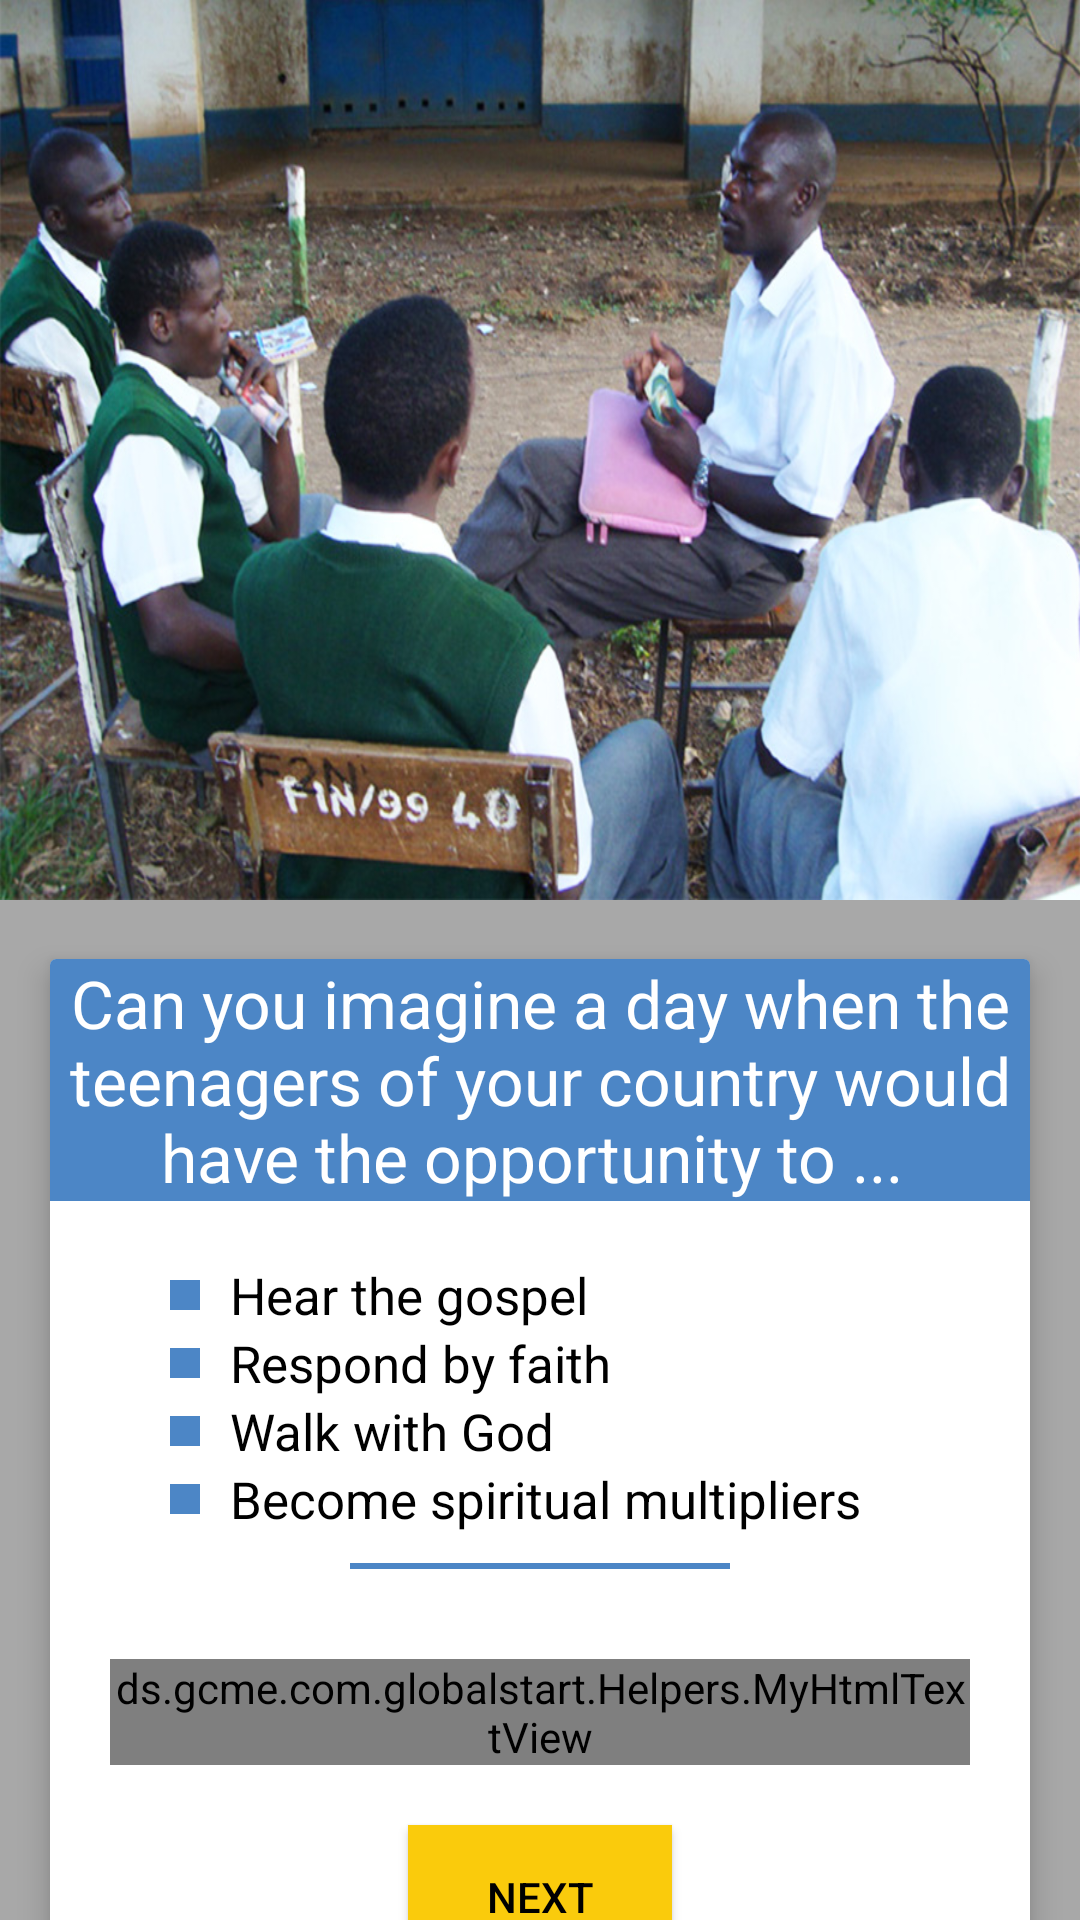

Layout XML and referenced resources for this Android screen:
<!-- AndroidManifest.xml: application theme AppTheme -->
<!-- res/layout/global_start_activity.xml -->
<?xml version="1.0" encoding="utf-8"?>


<android.support.design.widget.CoordinatorLayout
    xmlns:android="http://schemas.android.com/apk/res/android"
    xmlns:app="http://schemas.android.com/apk/res-auto"
    android:layout_width="match_parent"
    android:layout_height="match_parent"
    android:fitsSystemWindows="true">

    <android.support.design.widget.AppBarLayout
        android:id="@+id/news_detail_app_bar_layout"
        android:layout_width="match_parent"
        android:layout_height="300dp"
        android:theme="@style/ThemeOverlay.AppCompat.Dark.ActionBar"
        android:fitsSystemWindows="true">

        <android.support.design.widget.CollapsingToolbarLayout
            android:id="@+id/global_start_collapsing_toolbar"
            android:layout_width="match_parent"
            android:layout_height="wrap_content"
            app:layout_scrollFlags="scroll|exitUntilCollapsed"
            app:contentScrim="?attr/colorPrimary"
            app:expandedTitleMarginStart="48dp"
            app:expandedTitleMarginEnd="64dp"
            app:title=""
            android:fitsSystemWindows="true">

            <ImageView
                android:id="@+id/global_start_image"
                android:src="@drawable/newintro"
                android:layout_width="match_parent"
                android:layout_height="300dp"
                android:scaleType="fitXY"
                android:fitsSystemWindows="true"
                app:layout_collapseMode="parallax"/>

            <android.support.v7.widget.Toolbar
                android:id="@+id/global_start_toolbar"
                android:layout_width="match_parent"
                android:layout_height="?attr/actionBarSize"
                app:popupTheme="@style/ThemeOverlay.AppCompat.Light"
                app:layout_collapseMode="pin" />

        </android.support.design.widget.CollapsingToolbarLayout>

    </android.support.design.widget.AppBarLayout>



    <android.support.v4.widget.NestedScrollView
                android:id="@+id/news_detail_scroll"
                android:layout_width="match_parent"
                android:layout_height="match_parent"
                android:clipToPadding="false"
                app:layout_behavior="@string/appbar_scrolling_view_behavior"
                android:background="@color/colorLightWhite"
                >

                <LinearLayout
                    android:layout_width="match_parent"
                    android:orientation="vertical"
                    android:layout_height="wrap_content">

                    <android.support.v7.widget.CardView
                        android:layout_marginLeft="10dp"
                        android:layout_marginRight="10dp"
                        android:layout_marginTop="10dp"
                        android:layout_marginBottom="30dp"
                        android:layout_width="match_parent"
                        android:layout_height="wrap_content"
                        app:cardElevation="6dp"
                        app:cardUseCompatPadding="true"
                        >

                        <LinearLayout
                            android:layout_width="match_parent"
                            android:layout_height="wrap_content"
                            android:orientation="vertical"
                            >


                            <TextView
                                android:id="@+id/global_start_title"
                                android:autoLink="web|all"
                                android:layout_width="match_parent"
                                android:layout_height="wrap_content"
                                android:gravity="center"
                                android:background="@color/colorPrimary"
                                android:textColor="@color/white"
                                android:textSize="22dp"
                                android:text="Can you imagine a day when the teenagers of your country would have the opportunity to ... "

                                android:textAppearance="@style/TextAppearance.AppCompat.Caption"/>


                            <LinearLayout
                                android:layout_width="match_parent"
                                android:orientation="vertical"
                                android:layout_marginTop="20dp"
                                android:layout_height="match_parent">

                                <LinearLayout
                                    android:layout_width="match_parent"
                                    android:layout_marginLeft="40dp"
                                    android:gravity="center_vertical"
                                    android:layout_height="wrap_content">
                                    <ImageView
                                        android:layout_width="10dp"
                                        android:layout_height="10dp"
                                        android:background="@color/colorAccent"/>
                                    <TextView
                                        android:layout_width="match_parent"
                                        android:layout_height="wrap_content"
                                        android:textColor="#000000"
                                        android:textSize="@dimen/text_size2"
                                        android:layout_marginLeft="10dp"
                                        android:text="Hear the gospel"/>
                                </LinearLayout>
                                <LinearLayout
                                    android:layout_width="match_parent"
                                    android:layout_marginLeft="40dp"
                                    android:gravity="center_vertical"
                                    android:layout_height="wrap_content">
                                    <ImageView
                                        android:layout_width="10dp"
                                        android:layout_height="10dp"
                                        android:background="@color/colorAccent"/>
                                    <TextView
                                        android:layout_width="match_parent"
                                        android:layout_height="wrap_content"
                                        android:textColor="#000000"
                                        android:textSize="@dimen/text_size2"
                                        android:layout_marginLeft="10dp"
                                        android:text="Respond by faith"/>
                                </LinearLayout>
                                <LinearLayout
                                    android:layout_width="match_parent"
                                    android:layout_marginLeft="40dp"
                                    android:gravity="center_vertical"
                                    android:layout_height="wrap_content">
                                    <ImageView
                                        android:layout_width="10dp"
                                        android:layout_height="10dp"
                                        android:background="@color/colorAccent"/>
                                    <TextView
                                        android:layout_width="match_parent"
                                        android:layout_height="wrap_content"
                                        android:textColor="#000000"
                                        android:textSize="@dimen/text_size2"
                                        android:layout_marginLeft="10dp"
                                        android:text="Walk with God"/>
                                </LinearLayout>
                                <LinearLayout
                                    android:layout_width="match_parent"
                                    android:layout_marginLeft="40dp"
                                    android:gravity="center_vertical"
                                    android:layout_height="wrap_content">
                                    <ImageView
                                        android:layout_width="10dp"
                                        android:layout_height="10dp"
                                        android:background="@color/colorAccent"/>
                                    <TextView
                                        android:layout_width="match_parent"
                                        android:layout_height="wrap_content"
                                        android:textColor="#000000"
                                        android:textSize="@dimen/text_size2"
                                        android:layout_marginLeft="10dp"
                                        android:text="Become spiritual multipliers"/>
                                </LinearLayout>

                                <LinearLayout
                                    android:layout_width="match_parent"
                                    android:layout_height="2dp"
                                    android:layout_marginLeft="100dp"
                                    android:layout_marginRight="100dp"
                                    android:layout_marginTop="10dp"
                                    android:layout_marginBottom="10dp"
                                    android:background="@color/colorPrimaryDark">

                                </LinearLayout>
                                <ds.gcme.com.globalstart.Helpers.MyHtmlTextView
                                    android:id="@+id/intro_page_2"
                                    android:layout_width="match_parent"
                                    android:layout_height="wrap_content"
                                    android:layout_margin="20dp"
                                    android:textColor="@color/black"
                                    android:textSize="@dimen/text_size2"
                                    android:text="@string/intro_page_2"
                                    />
                            </LinearLayout>

                            <Button
                                android:id="@+id/btn_next"
                                android:layout_marginBottom="4dp"
                                android:layout_width="wrap_content"
                                android:layout_gravity="center"
                                android:layout_height="wrap_content"
                                android:textColor="@color/black"
                                android:background="@color/colorOrange"
                                android:text="Next"/>
                        </LinearLayout>

                    </android.support.v7.widget.CardView>

                </LinearLayout>


            </android.support.v4.widget.NestedScrollView>

</android.support.design.widget.CoordinatorLayout>
<!-- resources referenced by this layout -->
<resources>
  <color name="black">#000000</color>
  <color name="colorAccent">#4c86c6</color>
  <color name="colorLightWhite">#a8a8a8</color>
  <color name="colorOrange">#facb0c</color>
  <color name="colorPrimary">#4c86c6</color>
  <color name="colorPrimaryDark">#4c86c6</color>
  <color name="white">#ffffff</color>
  <dimen name="text_size2">17sp</dimen>
  <!-- drawable newintro: jpg bitmap (drawable, 244362 bytes) -->
  <string name="intro_page_2">
          
              If that is your desire or if you dare to believe God to raise up teenagers to become leaders on their campuses and to be involved in helping reach the world, then get on your knees and pray! \nWith faith and dependence on the Lord, take these principles and use them in your country and watch what God will do in and through the lives of teenagers.
          
      </string>
  <style name="AppTheme" parent="Theme.AppCompat.Light.DarkActionBar">
          
          <item name="colorPrimary">@color/colorPrimary</item>
          <item name="colorPrimaryDark">@color/colorPrimaryDark</item>
          <item name="colorAccent">@color/colorAccent</item>
      </style>
</resources>
